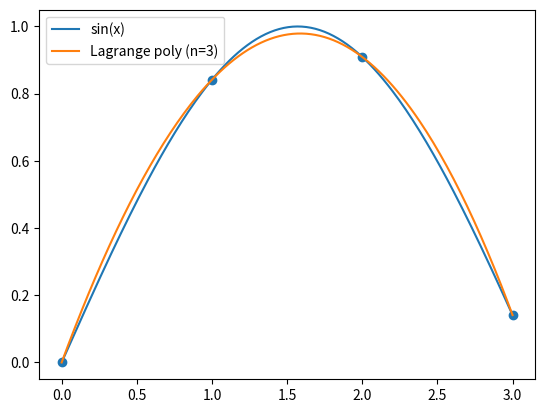

The matplotlib source for this figure:
import numpy as np
import sympy as sp
import matplotlib.pyplot as plt

# -------------------------
# Lagrange interpolation
# -------------------------

def l(nodes, k, x):
    prod = 1
    for i in range(len(nodes)):
        if i != k:
            prod *= (x - nodes[i]) / (nodes[k] - nodes[i])
    return prod

def lagrange_poly(n, x0, h, f, x):
    nodes = [x0 + i * h for i in range(n + 1)]
    poly = 0
    for k in range(n + 1):
        poly += f(nodes[k]) * l(nodes, k, x)
    return poly

# -------------------------
# Example parameters
# -------------------------

n = 3
x0 = 0
h = 1

# function
def f(x): return np.sin(x)

# symbolic variable
xs = sp.symbols("x")

# symbolic polynomial
poly_sym = lagrange_poly(n, x0, h, sp.sin, xs)
poly_expanded = sp.expand(poly_sym)

print("Expanded polynomial:")
print(poly_expanded)

# -------------------------
# Plot
# -------------------------

x_points = np.linspace(0, 3, 200)

plt.plot(x_points, f(x_points), label="sin(x)")
plt.plot(x_points, lagrange_poly(n, x0, h, f, x_points), label="Lagrange poly (n=3)")
plt.scatter([x0 + i*h for i in range(n+1)],
            [f(x0 + i*h) for i in range(n+1)])

plt.legend()
plt.show()
